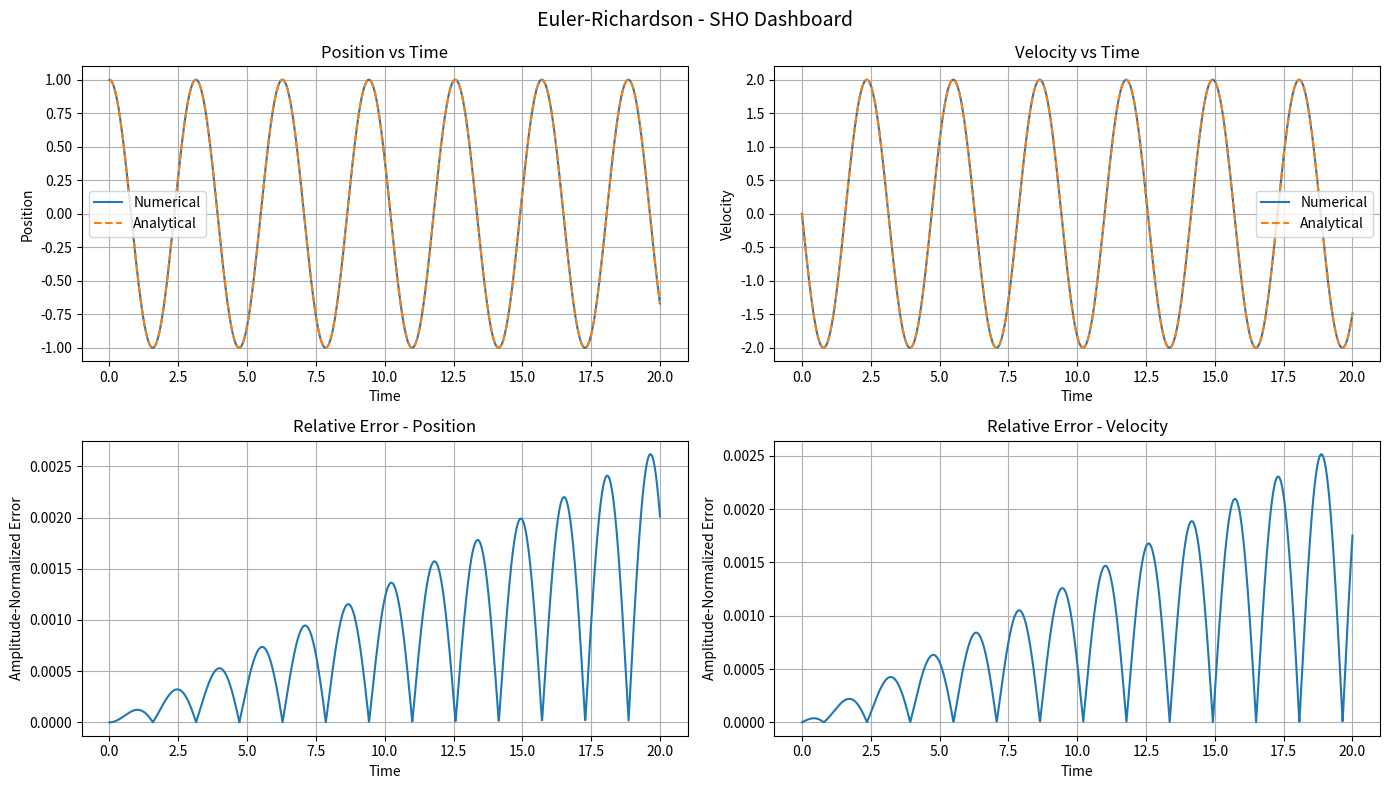
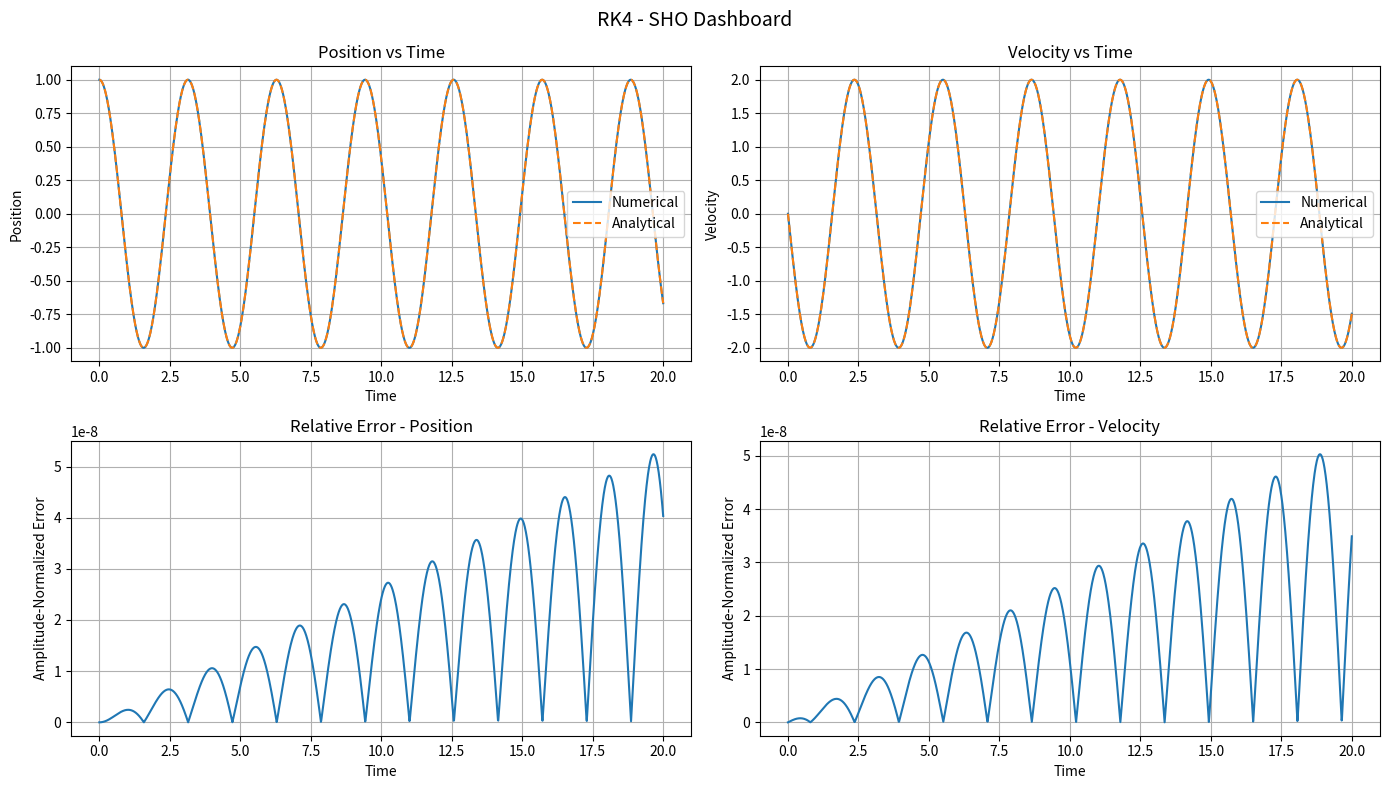
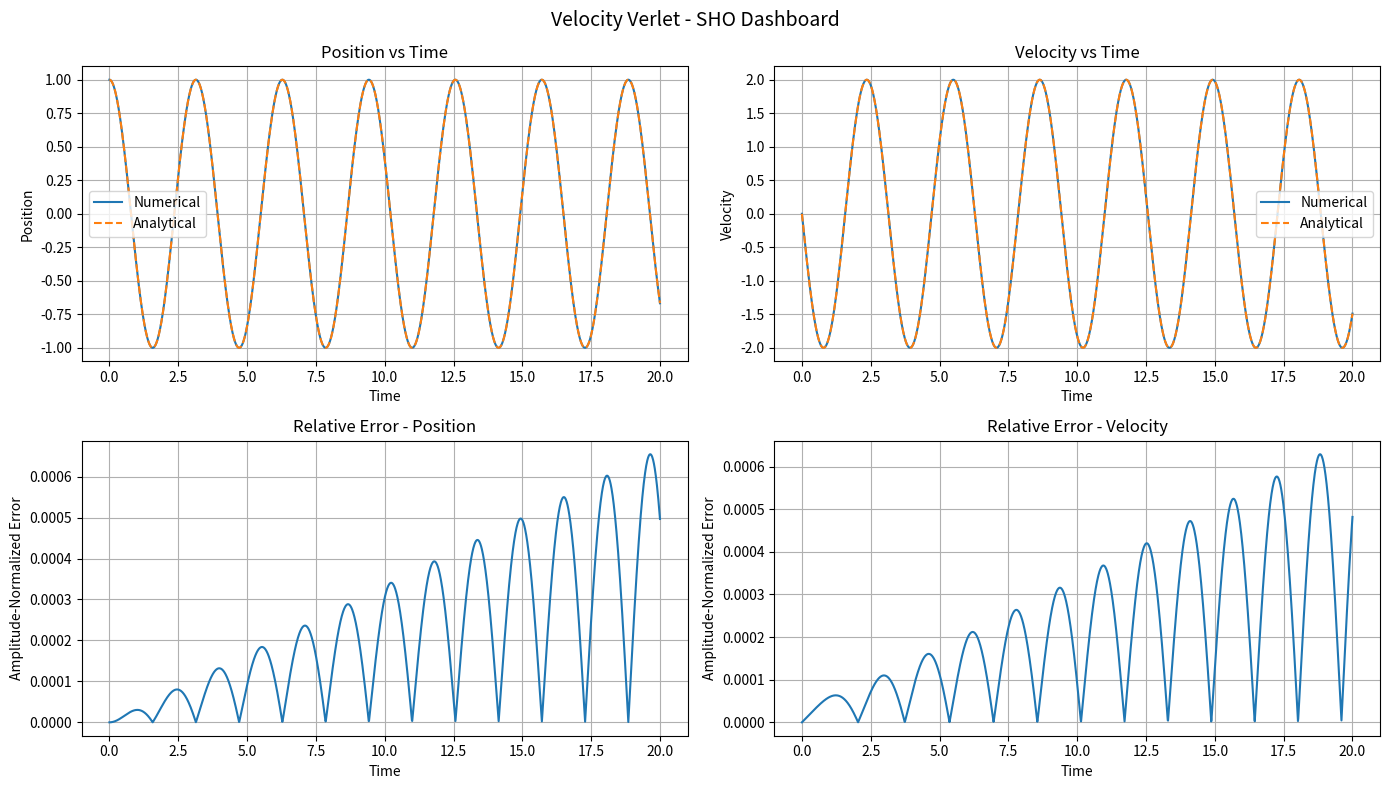
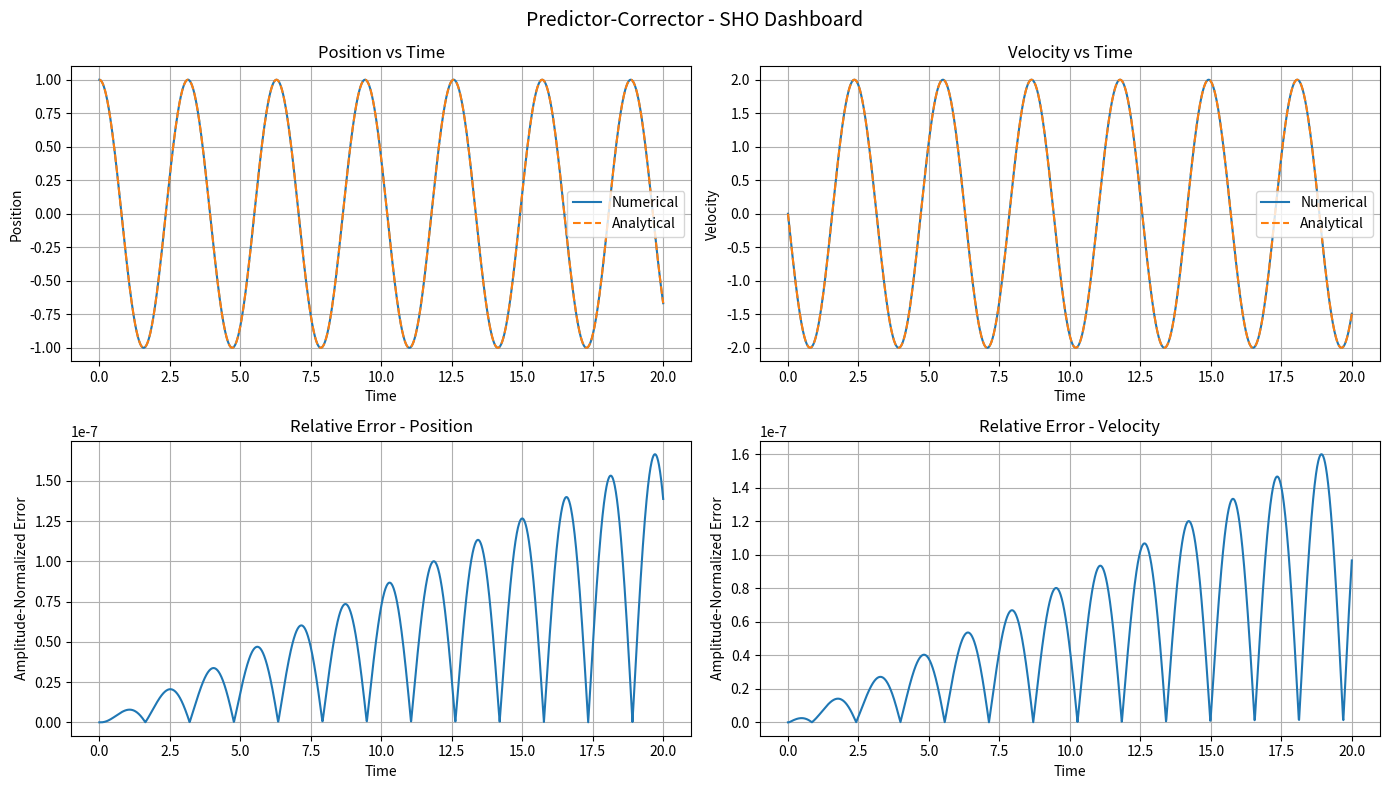
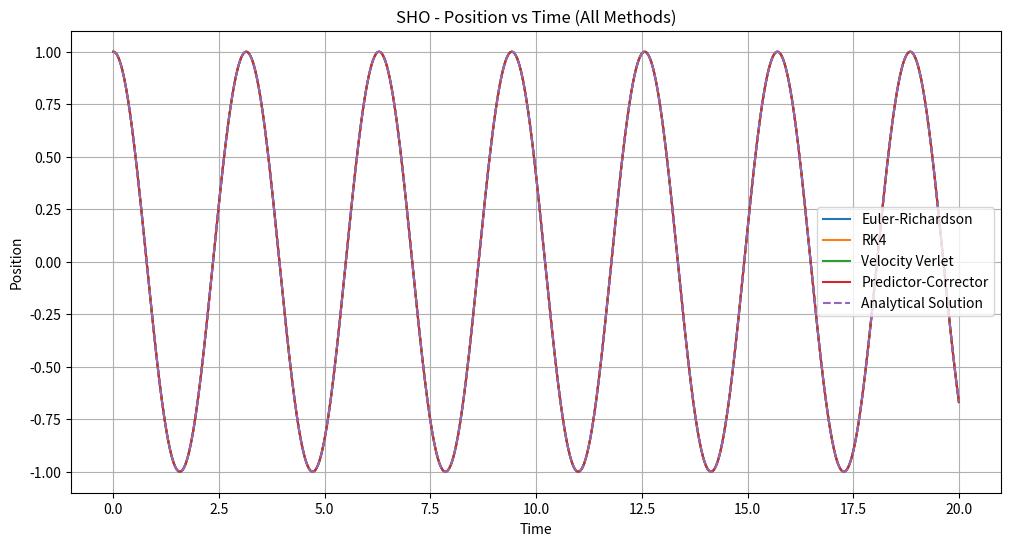
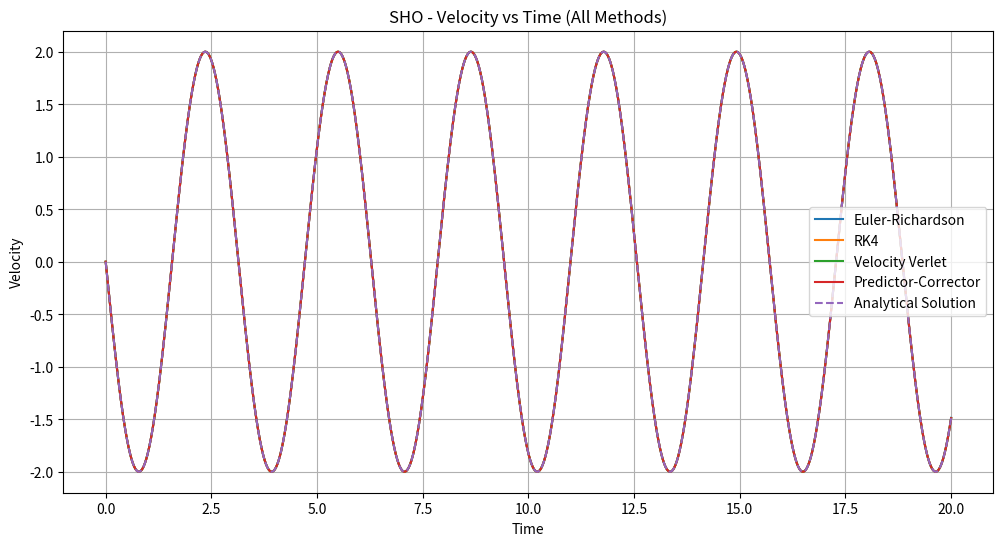
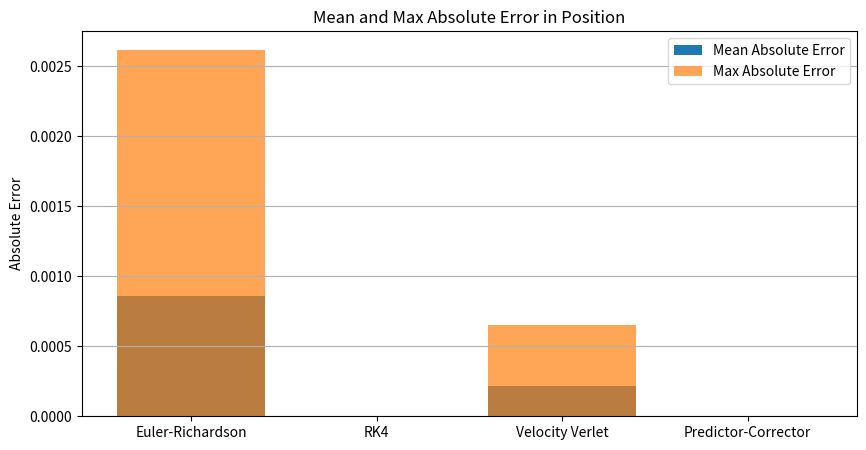
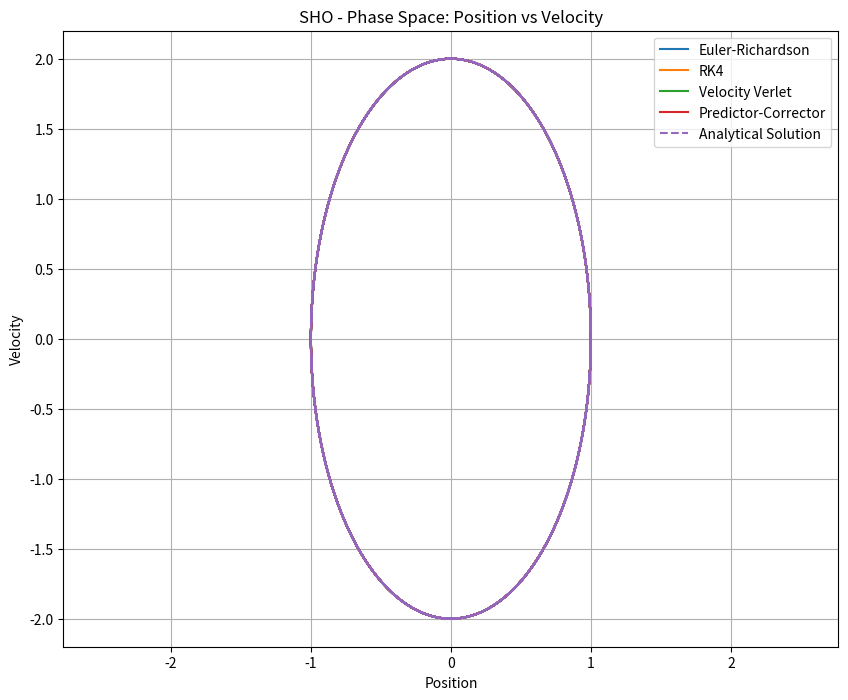

Source code (Python) for these figures, in order:
import numpy as np
import matplotlib.pyplot as plt

# ============================================================
# SIMPLE HARMONIC OSCILLATOR (SHO)
# ============================================================
# Equation:
# m*x'' + k*x = 0
#
# Equivalent first-order system:
# x' = v
# v' = -(k/m) * x
#
# Initial conditions:
# x(0) = 1
# v(0) = 0
#
# Parameters:
# m = 1
# k = 4
#
# Analytical solution:
# x(t) = cos(2t)
# v(t) = -2*sin(2t)
# ============================================================

m = 1.0
k = 4.0
dt = 0.01
t_max = 20.0

omega = np.sqrt(k / m)

position_amplitude = 1.0
velocity_amplitude = omega * position_amplitude

omega = np.sqrt(k / m)
n_steps = int(t_max / dt)

# ------------------------------------------------------------
# Analytical solution
# ------------------------------------------------------------
def x_analytical(t):
    return np.cos(omega * t)

def v_analytical(t):
    return -omega * np.sin(omega * t)

# ------------------------------------------------------------
# SHO system for first-order methods
# ------------------------------------------------------------
def sho_system(t, y):
    x, v = y
    dxdt = v
    dvdt = -(k / m) * x
    return np.array([dxdt, dvdt])

# ------------------------------------------------------------
# Acceleration for Velocity Verlet
# ------------------------------------------------------------
def acceleration(x):
    return -(k / m) * x

# ============================================================
# NUMERICAL METHODS
# ============================================================

# ------------------------------------------------------------
# Euler-Richardson
# ------------------------------------------------------------
def euler_richardson_step(f, t, y, dt):
    k1 = f(t, y)
    y_mid = y + (dt / 2) * k1
    k2 = f(t + dt / 2, y_mid)
    return y + dt * k2

def solve_euler_richardson():
    t_values = np.zeros(n_steps + 1)
    Y_values = np.zeros((n_steps + 1, 2))
    Y_values[0] = [1.0, 0.0]

    for i in range(n_steps):
        t_values[i + 1] = t_values[i] + dt
        Y_values[i + 1] = euler_richardson_step(sho_system, t_values[i], Y_values[i], dt)

    return t_values, Y_values[:, 0], Y_values[:, 1]

# ------------------------------------------------------------
# RK4
# ------------------------------------------------------------
def rk4_step(f, t, y, dt):
    k1 = f(t, y)
    k2 = f(t + dt / 2, y + dt * k1 / 2)
    k3 = f(t + dt / 2, y + dt * k2 / 2)
    k4 = f(t + dt, y + dt * k3)
    return y + (dt / 6) * (k1 + 2 * k2 + 2 * k3 + k4)

def solve_rk4():
    t_values = np.zeros(n_steps + 1)
    Y_values = np.zeros((n_steps + 1, 2))
    Y_values[0] = [1.0, 0.0]

    for i in range(n_steps):
        t_values[i + 1] = t_values[i] + dt
        Y_values[i + 1] = rk4_step(sho_system, t_values[i], Y_values[i], dt)

    return t_values, Y_values[:, 0], Y_values[:, 1]

# ------------------------------------------------------------
# Velocity Verlet
# ------------------------------------------------------------
def solve_velocity_verlet():
    t_values = np.zeros(n_steps + 1)
    x_values = np.zeros(n_steps + 1)
    v_values = np.zeros(n_steps + 1)
    a_values = np.zeros(n_steps + 1)

    x_values[0] = 1.0
    v_values[0] = 0.0
    a_values[0] = acceleration(x_values[0])

    for i in range(n_steps):
        t_values[i + 1] = t_values[i] + dt

        x_values[i + 1] = (
            x_values[i]
            + v_values[i] * dt
            + 0.5 * a_values[i] * dt**2
        )

        a_values[i + 1] = acceleration(x_values[i + 1])

        v_values[i + 1] = (
            v_values[i]
            + 0.5 * (a_values[i] + a_values[i + 1]) * dt
        )

    return t_values, x_values, v_values

# ------------------------------------------------------------
# Predictor-Corrector (AB4-AM4)
# ------------------------------------------------------------
def solve_predictor_corrector():
    t_values = [0.0]
    Y_values = [np.array([1.0, 0.0])]

    # Generate first 3 extra points using RK4
    for _ in range(3):
        y_next = rk4_step(sho_system, t_values[-1], Y_values[-1], dt)
        t_values.append(t_values[-1] + dt)
        Y_values.append(y_next)

    while t_values[-1] < t_max:
        n = len(Y_values) - 1
        t_next = t_values[n] + dt

        f_n  = sho_system(t_values[n],   Y_values[n])
        f_n1 = sho_system(t_values[n-1], Y_values[n-1])
        f_n2 = sho_system(t_values[n-2], Y_values[n-2])
        f_n3 = sho_system(t_values[n-3], Y_values[n-3])

        # Predictor: Adams-Bashforth 4
        y_pred = Y_values[n] + (dt / 24) * (
            55 * f_n - 59 * f_n1 + 37 * f_n2 - 9 * f_n3
        )

        # Corrector: Adams-Moulton 4
        f_pred = sho_system(t_next, y_pred)
        y_corr = Y_values[n] + (dt / 24) * (
            9 * f_pred + 19 * f_n - 5 * f_n1 + f_n2
        )

        t_values.append(t_next)
        Y_values.append(y_corr)

    t_values = np.array(t_values)
    Y_values = np.array(Y_values)

    return t_values, Y_values[:, 0], Y_values[:, 1]

# ============================================================
# ERROR FUNCTIONS
# ============================================================
def amplitude_normalized_error(numerical, exact, amplitude):
    return np.abs(numerical - exact) / amplitude

# ============================================================
# PLOT FUNCTION - 4 GRAPHS IN ONE SCREEN
# ============================================================
def plot_method_dashboard(method_name, t_values, x_num, v_num):
    x_exact = x_analytical(t_values)
    v_exact = v_analytical(t_values)

    x_rel_error = amplitude_normalized_error(x_num, x_exact, position_amplitude)
    v_rel_error = amplitude_normalized_error(v_num, v_exact, velocity_amplitude)

    fig, axes = plt.subplots(2, 2, figsize=(14, 8))
    fig.suptitle(f"{method_name} - SHO Dashboard", fontsize=14)

    # Position vs Time
    axes[0, 0].plot(t_values, x_num, label="Numerical")
    axes[0, 0].plot(t_values, x_exact, "--", label="Analytical")
    axes[0, 0].set_title("Position vs Time")
    axes[0, 0].set_xlabel("Time")
    axes[0, 0].set_ylabel("Position")
    axes[0, 0].grid()
    axes[0, 0].legend()

    # Velocity vs Time
    axes[0, 1].plot(t_values, v_num, label="Numerical")
    axes[0, 1].plot(t_values, v_exact, "--", label="Analytical")
    axes[0, 1].set_title("Velocity vs Time")
    axes[0, 1].set_xlabel("Time")
    axes[0, 1].set_ylabel("Velocity")
    axes[0, 1].grid()
    axes[0, 1].legend()

    # Relative Error in Position
    axes[1, 0].plot(t_values, x_rel_error)
    axes[1, 0].set_title("Relative Error - Position")
    axes[1, 0].set_xlabel("Time")
    axes[1, 0].set_ylabel("Amplitude-Normalized Error")
    axes[1, 0].grid()

    # Relative Error in Velocity
    axes[1, 1].plot(t_values, v_rel_error)
    axes[1, 1].set_title("Relative Error - Velocity")
    axes[1, 1].set_xlabel("Time")
    axes[1, 1].set_ylabel("Amplitude-Normalized Error")
    axes[1, 1].grid()

    plt.tight_layout()
    plt.show()

# ============================================================
# RUN ALL METHODS
# ============================================================
t_er, x_er, v_er = solve_euler_richardson()
t_rk4, x_rk4, v_rk4 = solve_rk4()
t_vv, x_vv, v_vv = solve_velocity_verlet()
t_pc, x_pc, v_pc = solve_predictor_corrector()

# ============================================================
# INDIVIDUAL DASHBOARDS
# ============================================================
plot_method_dashboard("Euler-Richardson", t_er, x_er, v_er)
plot_method_dashboard("RK4", t_rk4, x_rk4, v_rk4)
plot_method_dashboard("Velocity Verlet", t_vv, x_vv, v_vv)
plot_method_dashboard("Predictor-Corrector", t_pc, x_pc, v_pc)

# ============================================================
# GLOBAL COMPARISON PLOTS
# ============================================================

# Analytical solution for the common time grid
x_exact_er = x_analytical(t_er)
v_exact_er = v_analytical(t_er)

x_exact_rk4 = x_analytical(t_rk4)
v_exact_rk4 = v_analytical(t_rk4)

x_exact_vv = x_analytical(t_vv)
v_exact_vv = v_analytical(t_vv)

x_exact_pc = x_analytical(t_pc)
v_exact_pc = v_analytical(t_pc)

# Relative errors
position_amplitude = 1.0
velocity_amplitude = omega * position_amplitude

x_error_er = amplitude_normalized_error(x_er, x_exact_er, position_amplitude)
v_error_er = amplitude_normalized_error(v_er, v_exact_er, velocity_amplitude)

x_error_rk4 = amplitude_normalized_error(x_rk4, x_exact_rk4, position_amplitude)
v_error_rk4 = amplitude_normalized_error(v_rk4, v_exact_rk4, velocity_amplitude)

x_error_vv = amplitude_normalized_error(x_vv, x_exact_vv, position_amplitude)
v_error_vv = amplitude_normalized_error(v_vv, v_exact_vv, velocity_amplitude)

x_error_pc = amplitude_normalized_error(x_pc, x_exact_pc, position_amplitude)
v_error_pc = amplitude_normalized_error(v_pc, v_exact_pc, velocity_amplitude)

# ------------------------------------------------------------
# 1. Position vs Time - All methods
# ------------------------------------------------------------
plt.figure(figsize=(12, 6))
plt.plot(t_er, x_er, label="Euler-Richardson")
plt.plot(t_rk4, x_rk4, label="RK4")
plt.plot(t_vv, x_vv, label="Velocity Verlet")
plt.plot(t_pc, x_pc, label="Predictor-Corrector")
plt.plot(t_rk4, x_exact_rk4, "--", label="Analytical Solution")
plt.xlabel("Time")
plt.ylabel("Position")
plt.title("SHO - Position vs Time (All Methods)")
plt.legend()
plt.grid()
plt.show()

# ------------------------------------------------------------
# 2. Velocity vs Time - All methods
# ------------------------------------------------------------
plt.figure(figsize=(12, 6))
plt.plot(t_er, v_er, label="Euler-Richardson")
plt.plot(t_rk4, v_rk4, label="RK4")
plt.plot(t_vv, v_vv, label="Velocity Verlet")
plt.plot(t_pc, v_pc, label="Predictor-Corrector")
plt.plot(t_rk4, v_exact_rk4, "--", label="Analytical Solution")
plt.xlabel("Time")
plt.ylabel("Velocity")
plt.title("SHO - Velocity vs Time (All Methods)")
plt.legend()
plt.grid()
plt.show()

# ------------------------------------------------------------



methods = ["Euler-Richardson", "RK4", "Velocity Verlet", "Predictor-Corrector"]

mean_abs_x_errors = [
    np.mean(np.abs(x_er - x_exact_er)),
    np.mean(np.abs(x_rk4 - x_exact_rk4)),
    np.mean(np.abs(x_vv - x_exact_vv)),
    np.mean(np.abs(x_pc - x_exact_pc))
]

max_abs_x_errors = [
    np.max(np.abs(x_er - x_exact_er)),
    np.max(np.abs(x_rk4 - x_exact_rk4)),
    np.max(np.abs(x_vv - x_exact_vv)),
    np.max(np.abs(x_pc - x_exact_pc))
]

plt.figure(figsize=(10, 5))
plt.bar(methods, mean_abs_x_errors, label="Mean Absolute Error")
plt.bar(methods, max_abs_x_errors, label="Max Absolute Error", alpha=0.7)
plt.ylabel("Absolute Error")
plt.title("Mean and Max Absolute Error in Position")
plt.legend()
plt.grid(axis="y")
plt.show()


# ------------------------------------------------------------
# Phase Space Plot - All Methods
# ------------------------------------------------------------
plt.figure(figsize=(10, 8))

plt.plot(x_er, v_er, label="Euler-Richardson")
plt.plot(x_rk4, v_rk4, label="RK4")
plt.plot(x_vv, v_vv, label="Velocity Verlet")
plt.plot(x_pc, v_pc, label="Predictor-Corrector")

# Analytical phase space
plt.plot(x_exact_rk4, v_exact_rk4, "--", label="Analytical Solution")

plt.xlabel("Position")
plt.ylabel("Velocity")
plt.title("SHO - Phase Space: Position vs Velocity")
plt.legend()
plt.grid()
plt.axis("equal")
plt.show()
